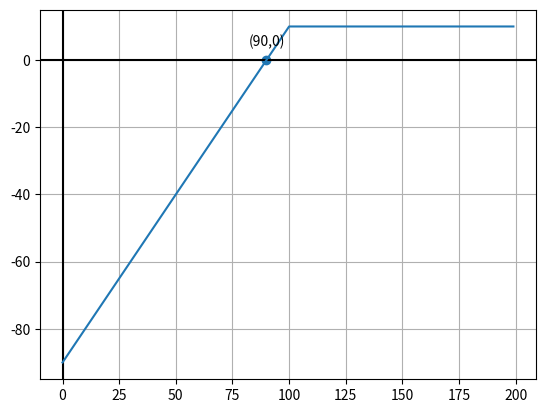

Python code for this plot:
import pandas as pd
import matplotlib.pyplot as plt
import numpy as np

# --------------------
# HELPER
def long_put(S, K, Price):
    return list(map(lambda x: max(K - x, 0) - Price, S))


# --------------------

# S = stock underlying
# K = strike price
# Price = premium paid for option
def short_put(S, K, Price):
    # Payoff a short put is just the inverse of the payoff of a long put
    P = long_put(S, K, Price)
    return [-1.0 * p for p in P]


def short_put_turning_point(K, Price):
    return K - Price


S = range(0, 200)  # Define some series of stock-prices
optionPrices = short_put(S, 100, 10)  # option price
turning_point = short_put_turning_point(100, 10)

# axes
plt.grid(True, which="both")
plt.axhline(y=0, color="k")
plt.axvline(x=0, color="k")

# plot
plt.plot(S, optionPrices)
plt.scatter(turning_point, 0)
plt.annotate(
    f"({turning_point},0)",  # this is the text
    (turning_point, 0),  # this is the point to label
    textcoords="offset points",  # how to position the text
    xytext=(0, 10),  # distance from text to points (x,y)
    ha="center",
)

plt.show()
